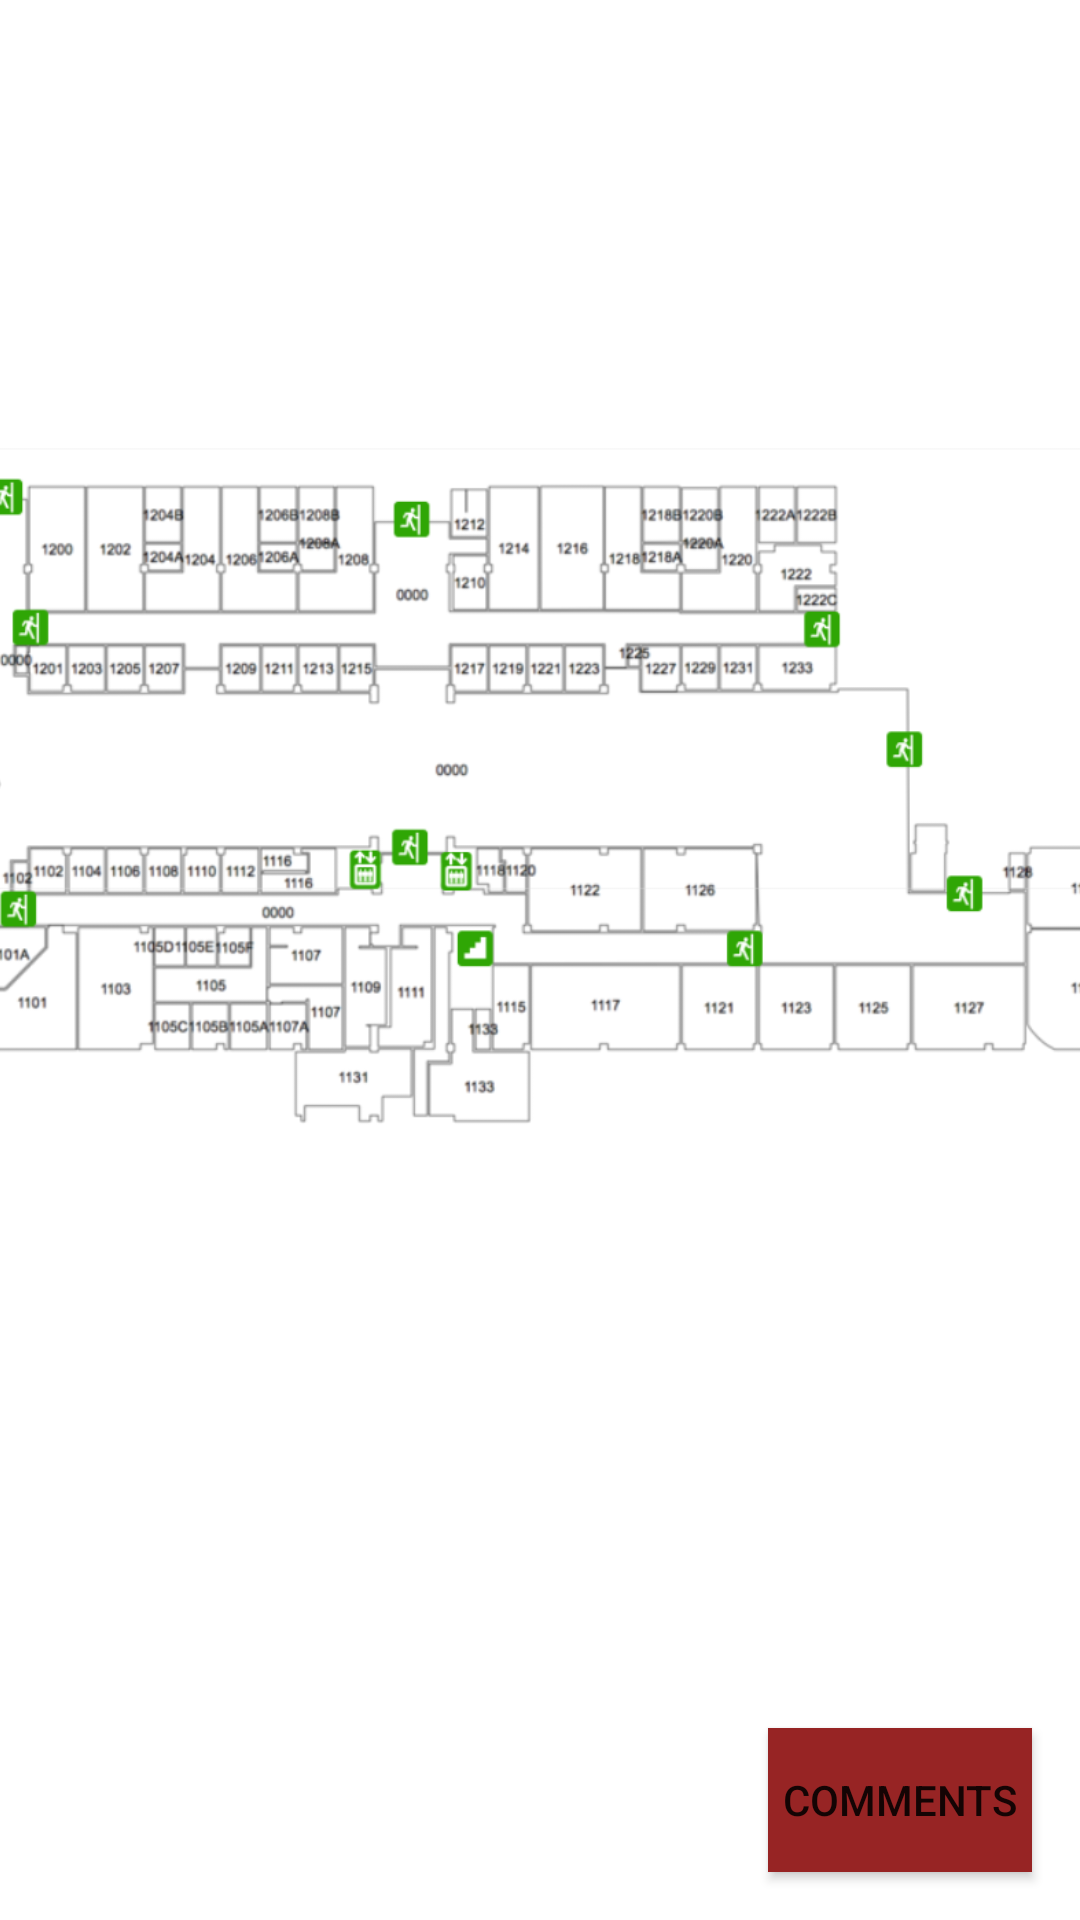

Produce the Android XML layout that renders to this screen, including the resource entries it uses.
<!-- AndroidManifest.xml: application theme Theme.Team1 -->
<!-- res/layout/activity_education.xml -->
<?xml version="1.0" encoding="utf-8"?>
<androidx.constraintlayout.widget.ConstraintLayout xmlns:android="http://schemas.android.com/apk/res/android"
    xmlns:app="http://schemas.android.com/apk/res-auto"
    xmlns:tools="http://schemas.android.com/tools"
    android:layout_width="match_parent"
    android:layout_height="match_parent"
    tools:context=".EducationActivity">

    <ImageView
        android:id="@+id/imageView2"
        android:layout_width="413dp"
        android:layout_height="615dp"
        android:layout_marginBottom="116dp"
        app:layout_constraintBottom_toBottomOf="parent"
        app:layout_constraintEnd_toEndOf="parent"
        app:layout_constraintStart_toStartOf="parent"
        app:layout_constraintTop_toTopOf="parent"
        app:srcCompat="@drawable/education_floorplan_icons" />

    <Button
        android:id="@+id/button4"
        android:layout_width="wrap_content"
        android:layout_height="wrap_content"
        android:layout_marginEnd="16dp"
        android:layout_marginBottom="16dp"
        android:background="#972424"
        android:onClick="login"
        android:text="Comments"
        app:layout_constraintBottom_toBottomOf="parent"
        app:layout_constraintEnd_toEndOf="parent" />
</androidx.constraintlayout.widget.ConstraintLayout>
<!-- resources referenced by this layout -->
<resources>
  <!-- drawable education_floorplan_icons: png bitmap (drawable, 128620 bytes) -->
  <style name="Theme.Team1" parent="Theme.MaterialComponents.DayNight.DarkActionBar">
          
          <item name="colorPrimary">@color/purple_500</item>
          <item name="colorPrimaryVariant">@color/purple_700</item>
          <item name="colorOnPrimary">@color/white</item>
          
          <item name="colorSecondary">@color/teal_200</item>
          <item name="colorSecondaryVariant">@color/teal_700</item>
          <item name="colorOnSecondary">@color/black</item>
          
          <item name="android:statusBarColor" tools:targetApi="l">?attr/colorPrimaryVariant</item>
          
      </style>
  <color name="purple_500">#FF6200EE</color>
  <color name="purple_700">#FF3700B3</color>
  <color name="white">#FFFFFFFF</color>
  <color name="teal_200">#FF03DAC5</color>
  <color name="teal_700">#FF018786</color>
  <color name="black">#FF000000</color>
</resources>
